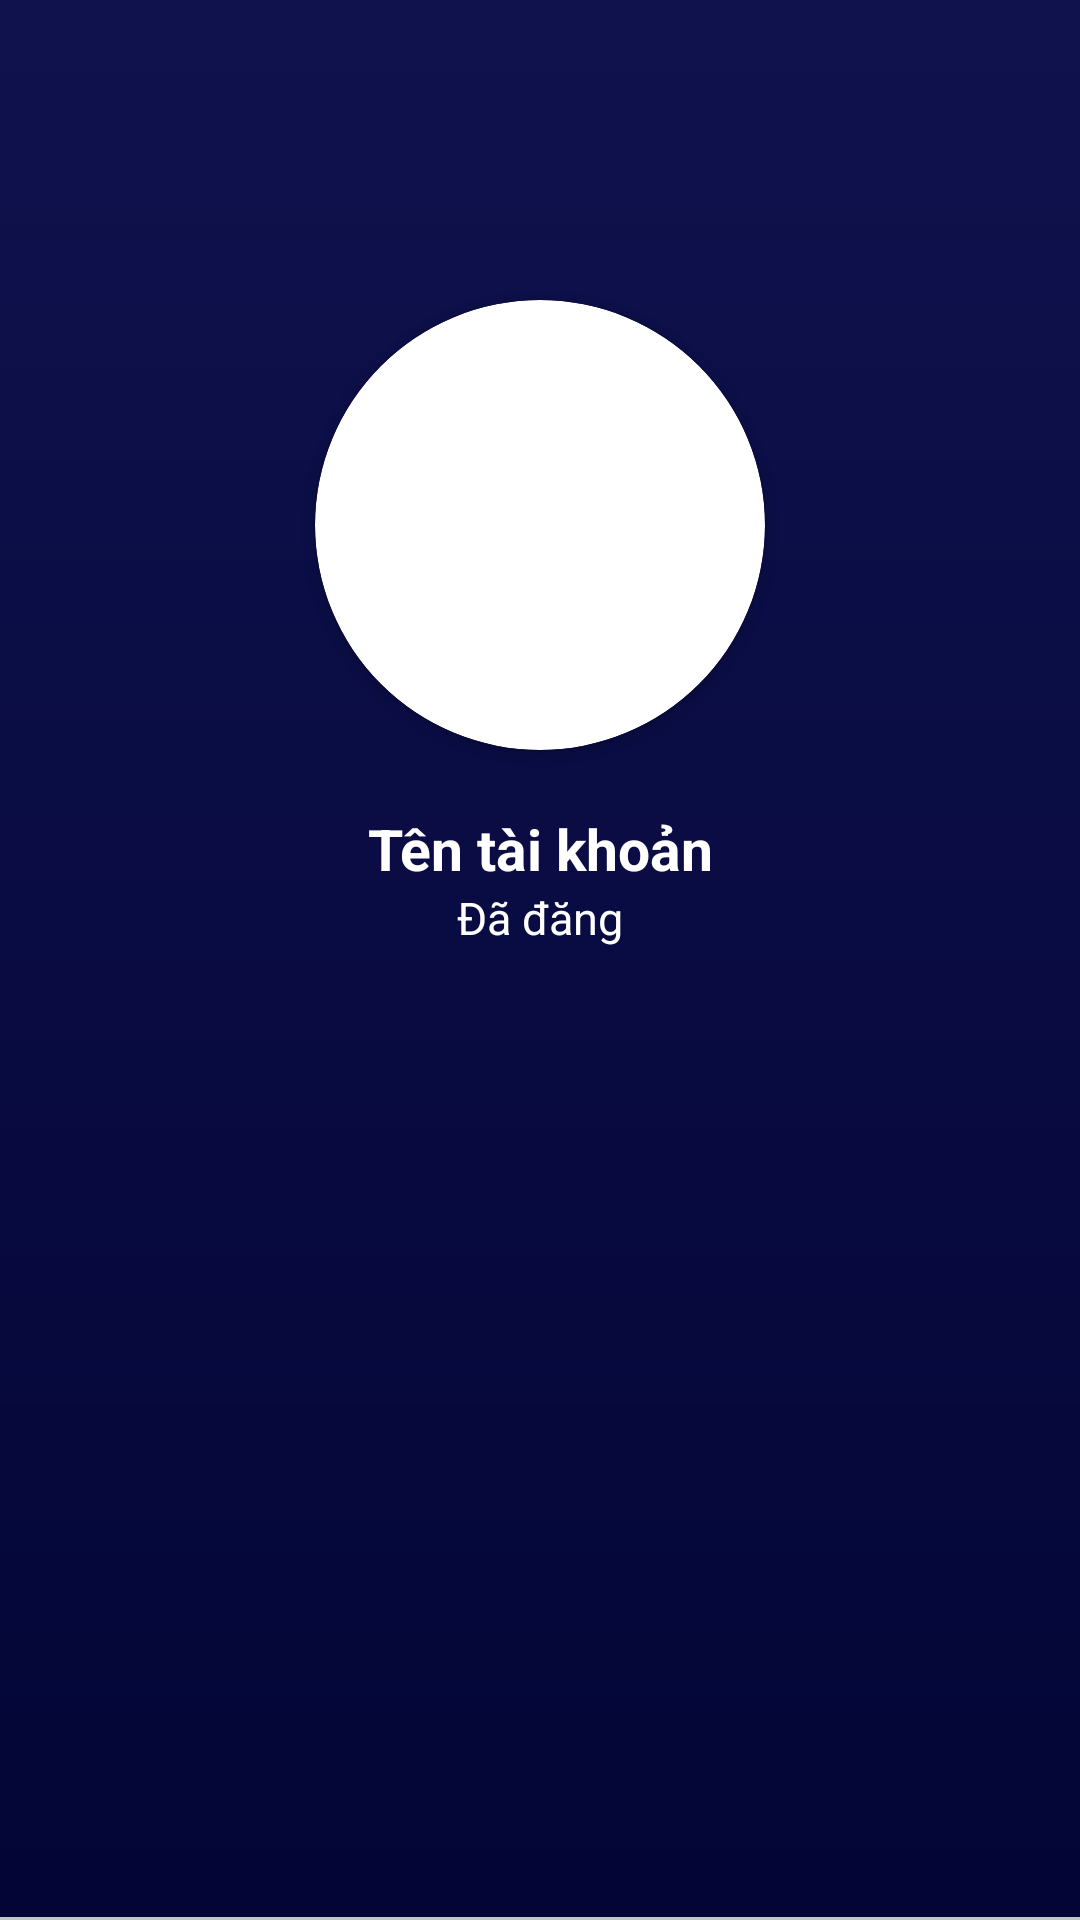

Here is an Android app screen rendered from its layout file. Give the layout XML and the strings, colors and styles it references.
<!-- AndroidManifest.xml: application theme Theme.Ps14237_NgoQuocVinh_Assigment -->
<!-- res/layout/fragment_setting.xml -->
<?xml version="1.0" encoding="utf-8"?>
<RelativeLayout xmlns:android="http://schemas.android.com/apk/res/android"
    xmlns:app="http://schemas.android.com/apk/res-auto"
    xmlns:tools="http://schemas.android.com/tools"
    android:orientation="vertical"
    android:background="@drawable/gradient_bg_color"
    android:layout_width="match_parent"
    android:layout_height="match_parent">
    <RelativeLayout
        android:id="@+id/layoutName"
        android:layout_alignParentTop="true"
        android:orientation="horizontal"
        android:layout_width="match_parent"
        android:layout_height="wrap_content">
        <androidx.cardview.widget.CardView
            android:id="@+id/cover"
            android:layout_marginTop="100dp"
            android:layout_centerHorizontal="true"
            app:cardCornerRadius="150dp"
            android:layout_width="150dp"
            android:layout_height="150dp">
            <ImageView
                android:id="@+id/ivAvatar"
                android:src="@drawable/ic_user_avatar"
                android:scaleType="fitXY"
                android:layout_width="match_parent"
                android:layout_height="match_parent"/>
        </androidx.cardview.widget.CardView>
        <LinearLayout
            android:orientation="vertical"
            android:layout_below="@id/cover"
            android:layout_marginTop="20dp"
            android:layout_gravity="center_vertical"
            android:layout_width="match_parent"
            android:layout_height="wrap_content">
            <TextView
                android:id="@+id/tvUserName"
                android:text="Tên tài khoản"
                android:textAlignment="center"
                android:textSize="19sp"
                android:textColor="@color/white"
                android:textStyle="bold"
                android:layout_width="match_parent"
                android:layout_height="wrap_content"/>
            <TextView
                android:id="@+id/tvUploaded"
                android:textAlignment="center"
                android:text="Đã đăng"
                android:textSize="15sp"
                android:textColor="@color/white"
                android:layout_width="match_parent"
                android:layout_height="wrap_content"/>
        </LinearLayout>
    </RelativeLayout>
    <LinearLayout
        android:id="@+id/layoutMenu"
        android:layout_alignParentBottom="true"
        android:orientation="vertical"
        android:layout_width="match_parent"
        android:layout_height="wrap_content">
        <TextView
            android:background="@color/silver"
            android:layout_width="match_parent"
            android:layout_height="1dp"
            tools:ignore="Suspicious0dp" />
        <ListView
            android:id="@+id/lv"
            android:elevation="10dp"
            android:background="@color/white"
            android:layout_width="match_parent"
            android:layout_height="wrap_content"/>
    </LinearLayout>

</RelativeLayout>
<!-- resources referenced by this layout -->
<resources>
  <color name="silver">#C3C4C5</color>
  <color name="white">#FFFFFF</color>
  <!-- drawable gradient_bg_color (drawable) -->
  <?xml version="1.0" encoding="UTF-8" ?>
  <shape xmlns:android="http://schemas.android.com/apk/res/android" android:shape="rectangle">
      <gradient android:type="linear"
          android:startColor="#0F124D"
          android:endColor="#030536"
          android:angle="-90" />
  </shape>
  <style name="Theme.Ps14237_NgoQuocVinh_Assigment" parent="Theme.AppCompat.DayNight.NoActionBar">
          
          <item name="colorPrimary">@color/purple_500</item>
          <item name="colorPrimaryVariant">@color/purple_700</item>
          <item name="colorOnPrimary">@color/white</item>
          
          <item name="colorSecondary">@color/teal_200</item>
          <item name="colorSecondaryVariant">@color/teal_700</item>
          <item name="colorOnSecondary">@color/black</item>
          <item name="android:screenOrientation">portrait</item>
          
          <item name="android:statusBarColor" tools:targetApi="l">#6E99BC</item>
          <item name="android:windowLightStatusBar">true</item>
          
      </style>
  <color name="purple_500">#FF6200EE</color>
  <color name="purple_700">#FF3700B3</color>
  <color name="teal_200">#FF03DAC5</color>
  <color name="teal_700">#FF018786</color>
  <color name="black">#FF000000</color>
</resources>
